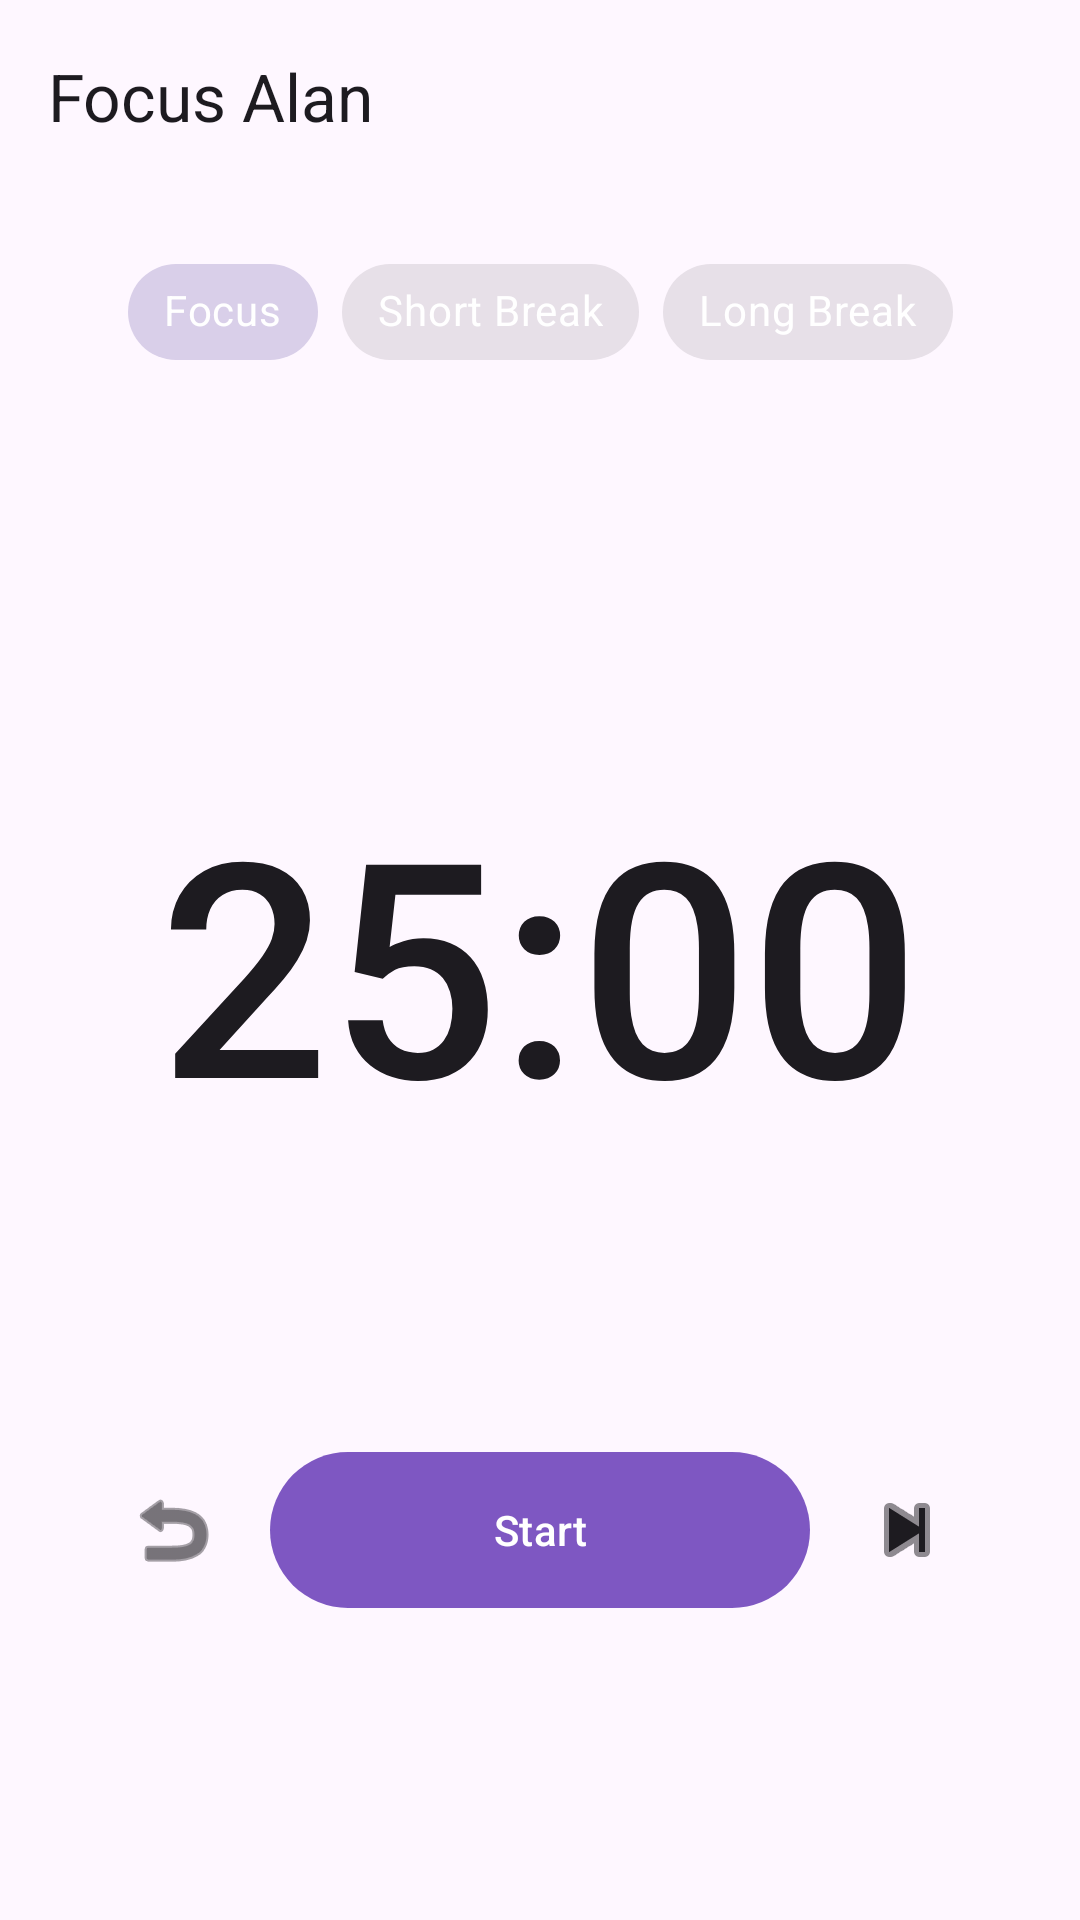

Android layout source for this screen:
<!-- AndroidManifest.xml: application theme Theme.LabPractica -->
<!-- res/layout/activity_main.xml -->
<?xml version="1.0" encoding="utf-8"?>
<androidx.constraintlayout.widget.ConstraintLayout
    xmlns:android="http://schemas.android.com/apk/res/android"
    xmlns:app="http://schemas.android.com/apk/res-auto"
    xmlns:tools="http://schemas.android.com/tools"
    android:id="@+id/main"
    android:layout_width="match_parent"
    android:layout_height="match_parent"
    android:background="?android:attr/windowBackground"
    tools:context=".view.MainActivity">

    <androidx.appcompat.widget.Toolbar
        android:id="@+id/tbMenu"
        android:layout_width="match_parent"
        android:layout_height="?attr/actionBarSize"
        app:title="@string/app_name"
        app:titleTextColor="?attr/colorOnSurface"
        app:layout_constraintTop_toTopOf="parent" />

    <com.google.android.material.chip.ChipGroup
        android:id="@+id/chipGroupMode"
        android:layout_width="wrap_content"
        android:layout_height="wrap_content"
        android:layout_marginTop="@dimen/spacing_md"
        app:chipSpacingHorizontal="@dimen/chip_spacing"
        app:layout_constraintEnd_toEndOf="parent"
        app:layout_constraintStart_toStartOf="parent"
        app:layout_constraintTop_toBottomOf="@id/tbMenu"
        app:selectionRequired="true"
        app:singleLine="true"
        app:singleSelection="true">

        <com.google.android.material.chip.Chip
            android:id="@+id/chipFocus"
            style="@style/Widget.MaterialComponents.Chip.Choice"
            android:layout_width="wrap_content"
            android:layout_height="wrap_content"
            android:checked="true"
            android:textColor="@color/white"
            android:text="@string/mode_focus" />

        <com.google.android.material.chip.Chip
            android:id="@+id/chipBreak"
            style="@style/Widget.MaterialComponents.Chip.Choice"
            android:layout_width="wrap_content"
            android:layout_height="wrap_content"
            android:textColor="@color/white"
            android:text="@string/mode_break" />

        <com.google.android.material.chip.Chip
            android:id="@+id/chipRest"
            style="@style/Widget.MaterialComponents.Chip.Choice"
            android:layout_width="wrap_content"
            android:layout_height="wrap_content"
            android:textColor="@color/white"
            android:text="@string/mode_long_break" />
    </com.google.android.material.chip.ChipGroup>

    <TextView
        android:id="@+id/tvSessionStatus"
        android:layout_width="wrap_content"
        android:layout_height="wrap_content"
        android:layout_marginBottom="8dp"
        android:textColor="?android:attr/textColorSecondary"
        android:textSize="14sp"
        app:layout_constraintBottom_toTopOf="@id/tvTimerDisplay"
        app:layout_constraintEnd_toEndOf="parent"
        app:layout_constraintStart_toStartOf="parent"
        tools:text="Focus Session" />

    <TextView
        android:id="@+id/tvTimerDisplay"
        android:layout_width="wrap_content"
        android:layout_height="wrap_content"
        android:fontFamily="sans-serif-medium"
        android:text="@string/timer_default_time"
        android:textColor="?android:attr/textColorPrimary"
        android:textSize="100sp"
        app:layout_constraintBottom_toBottomOf="parent"
        app:layout_constraintEnd_toEndOf="parent"
        app:layout_constraintStart_toStartOf="parent"
        app:layout_constraintTop_toTopOf="parent"
        tools:text="25:00" />

    <LinearLayout
        android:id="@+id/sessionDotsContainer"
        android:layout_width="wrap_content"
        android:layout_height="wrap_content"
        android:layout_marginTop="8dp"
        android:gravity="center"
        android:orientation="horizontal"
        app:layout_constraintEnd_toEndOf="parent"
        app:layout_constraintStart_toStartOf="parent"
        app:layout_constraintTop_toBottomOf="@id/tvTimerDisplay" />

    <TextView
        android:id="@+id/tvTotalSessions"
        android:layout_width="wrap_content"
        android:layout_height="wrap_content"
        android:layout_marginTop="8dp"
        android:textColor="?android:attr/textColorSecondary"
        android:alpha="0.7"
        app:layout_constraintEnd_toEndOf="parent"
        app:layout_constraintStart_toStartOf="parent"
        app:layout_constraintTop_toBottomOf="@id/sessionDotsContainer"
        tools:text="Sesiones: 0" />

    <com.google.android.material.button.MaterialButton
        android:id="@+id/btnStartStop"
        android:layout_width="180dp"
        android:layout_height="60dp"
        android:layout_marginBottom="100dp"
        android:text="@string/btn_start"
        android:textColor="@color/white"
        app:backgroundTint="@color/color_primary_variant"
        app:cornerRadius="30dp"
        app:layout_constraintBottom_toBottomOf="parent"
        app:layout_constraintEnd_toEndOf="parent"
        app:layout_constraintStart_toStartOf="parent" />

    <ImageButton
        android:id="@+id/btnSkip"
        android:layout_width="48dp"
        android:layout_height="48dp"
        android:background="?attr/selectableItemBackgroundBorderless"
        android:contentDescription="@string/btn_skip"
        android:src="@android:drawable/ic_media_next"
        app:layout_constraintBottom_toBottomOf="@id/btnStartStop"
        app:layout_constraintEnd_toEndOf="parent"
        app:layout_constraintHorizontal_bias="0.2"
        app:layout_constraintStart_toEndOf="@id/btnStartStop"
        app:layout_constraintTop_toTopOf="@id/btnStartStop"
        app:tint="?attr/colorOnSurface" />

    <ImageButton
        android:id="@+id/btnReset"
        android:layout_width="48dp"
        android:layout_height="48dp"
        android:background="?attr/selectableItemBackgroundBorderless"
        android:contentDescription="@string/btn_reset"
        android:src="@android:drawable/ic_menu_revert"
        app:layout_constraintBottom_toBottomOf="@id/btnStartStop"
        app:layout_constraintEnd_toStartOf="@id/btnStartStop"
        app:layout_constraintHorizontal_bias="0.8"
        app:layout_constraintStart_toStartOf="parent"
        app:layout_constraintTop_toTopOf="@id/btnStartStop"
        app:tint="?attr/colorOnSurface" />

    <TextView
        android:id="@+id/tvQuote"
        android:layout_width="0dp"
        android:layout_height="wrap_content"
        android:layout_marginBottom="24dp"
        android:gravity="center"
        android:padding="16dp"
        android:textColor="?android:attr/textColorSecondary"
        android:alpha="0.6"
        android:textSize="12sp"
        app:layout_constraintBottom_toBottomOf="parent"
        app:layout_constraintEnd_toEndOf="parent"
        app:layout_constraintStart_toStartOf="parent"
        tools:text="@string/quote" />

</androidx.constraintlayout.widget.ConstraintLayout>
<!-- resources referenced by this layout -->
<resources>
  <color name="color_primary_variant">#7E57C2</color>
  <color name="white">#FFFFFFFF</color>
  <dimen name="chip_spacing">8dp</dimen>
  <dimen name="spacing_md">16dp</dimen>
  <string name="app_name" translatable="false">Focus Alan</string>
  <string name="btn_reset">Reset</string>
  <string name="btn_skip">Skip</string>
  <string name="btn_start">Start</string>
  <string name="mode_break">Short Break</string>
  <string name="mode_focus">Focus</string>
  <string name="mode_long_break">Long Break</string>
  <string name="quote">"Concentration is the root of all the higher abilities in man." — Bruce Lee</string>
  <string name="timer_default_time" translatable="false">25:00</string>
  <style name="Theme.LabPractica" parent="Base.Theme.LabPractica" />
  <style name="Base.Theme.LabPractica" parent="Theme.Material3.DayNight.NoActionBar">
          
          
      </style>
</resources>
